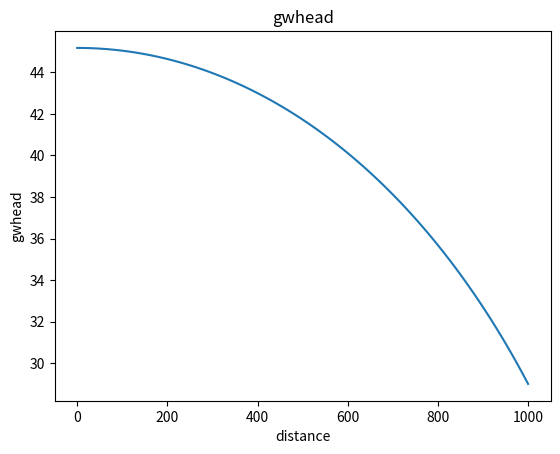

Source code (Python):
import numpy as np
import math as math
import matplotlib.pyplot as plt


""" Solution for the GWHead vs. distance (Dupuit 1863, from Chesnaux 2005) Depuit Forchenheimer Ellipse
    h = GWhead
    w = recharge
    k = sat. hydraulic conductivity (LT-1)
"""

w = 0.000000006  # Neubildung: 0,000000006 = entspricht etwa 200 mm/a
k = 0.000005  # hydr. Leitfaehigkeit
l = 1000  # Laenge GWScheide bis Vorfluter
hl = 29  # Pegelstand Vorfluter
x = np.linspace(0, l, 100)  # moegliche x-Werte
head = []


def gwhead(w, k, l, hl, x):
    h = math.sqrt(w / k * (l ** 2 - x ** 2) + hl ** 2)
    return h


for i in x:
    h = gwhead(w, k, l, hl, i)
    head.append(h)
#   h[i, 1] = math.sqrt( w / k * ( l**2 - x[i]**2 ) + hl**2 )


# for i in x:
#   h[i] = gwhead(w,k,l,hl,x)

plt.plot(x, head, label="gwhead")
plt.title("gwhead")
plt.xlabel("distance")
plt.ylabel("gwhead")
plt.show()
